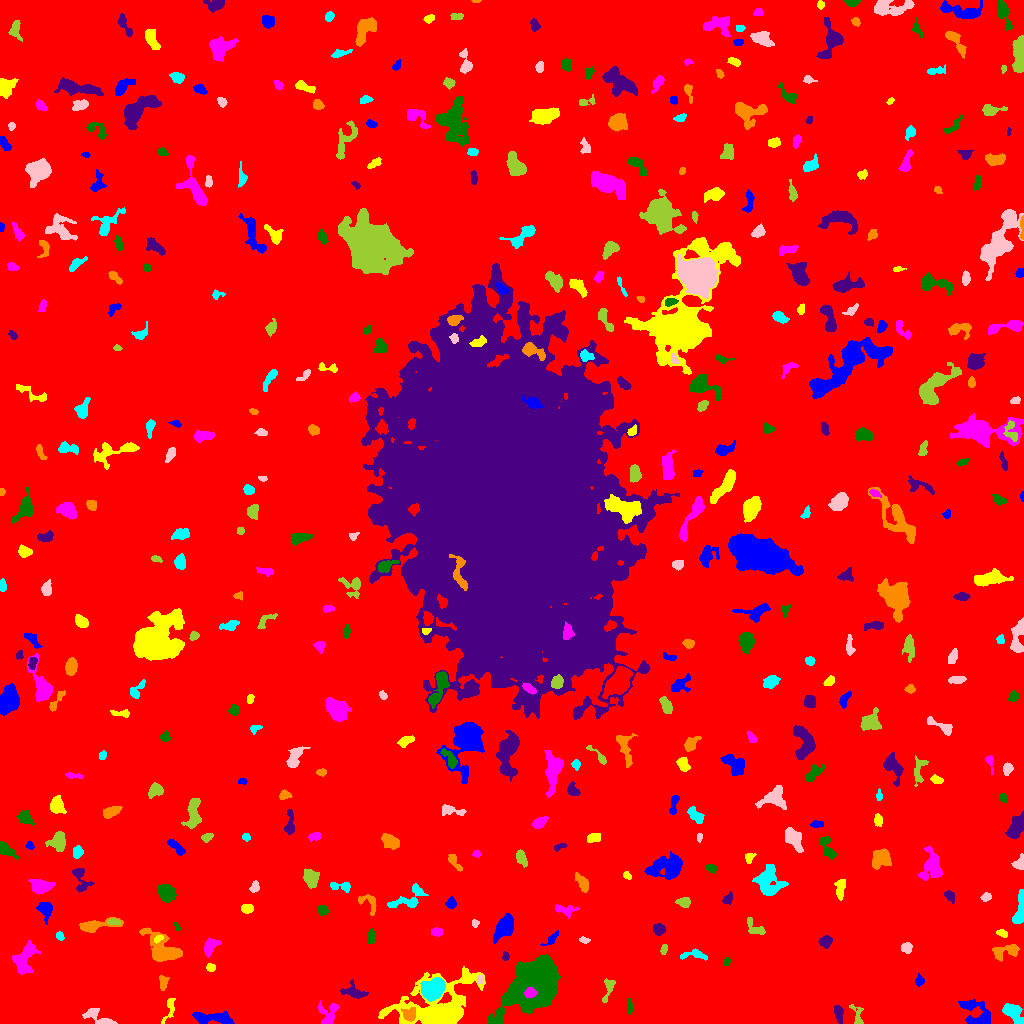

Data behind this chart, as committed beside it:
ID, X, Y, A, B, theta, total_flux, mu_max, mu_median, mu_mean, R_fwhm, R_e, R10, R90, x_start, x_end, y_start, y_end, area, greylevel
0, 524.7, 519.5, 307.2, 303.5, -0.7102, 1928534, 15.0, 2.0, 2.229, 56.99, 237.9, 89.92, 387.9, 0, 1023, 0, 1023, 865166, 2.229
1, 216.5, 5.285, 10.38, 2.704, -0.05918, 1428, 12.0, 3.0, 3.912, 5.078, 5.352, 1.954, 9.339, 192, 234, 0, 12, 365, 8.912
2, 169.5, 15.36, 7.354, 2.262, 1.262, 168.0, 2.0, 1.0, 1.12, 6.457, 3.827, 1.596, 6.024, 161, 175, 0, 25, 150, 7.12
3, 328.6, 10.16, 6.52, 4.753, 1.26, 518.0, 7.0, 2.0, 2.0, 3.785, 4.514, 1.596, 7.334, 318, 339, 0, 23, 259, 8.0
4, 534.9, 40.54, 13.88, 8.635, 0.9182, 55776, 107.0, 16.0, 23.64, 8.777, 12.01, 4.26, 20.4, 487, 561, 0, 69, 2359, 28.64
5, 838.4, 10.48, 4.277, 2.04, -1.389, 437.0, 6.0, 3.0, 3.035, 5.171, 3.7, 1.493, 5.781, 834, 843, 0, 18, 144, 10.03
6, 410.3, 8.781, 3.149, 2.887, 1.257, 517.0, 10.0, 2.0, 3.191, 3.478, 3.385, 1.262, 5.89, 401, 415, 2, 16, 162, 12.19
7, 1012, 11.61, 5.7, 3.26, -0.7183, 1471, 12.0, 4.0, 5.055, 5.863, 4.886, 1.954, 8.117, 1002, 1023, 0, 20, 291, 10.05
8, 99.49, 5.58, 8.901, 3.01, -0.4775, 970.0, 12.0, 3.0, 3.959, 3.909, 4.652, 1.596, 7.569, 82, 117, 0, 15, 245, 8.959
9, 857.7, 7.24, 6.433, 2.715, -1.279, 333.0, 7.0, 2.0, 2.379, 2.821, 3.523, 1.262, 5.726, 849, 863, 0, 19, 140, 8.379
10, 152, 23.83, 2.825, 1.75, 0.8962, 172.0, 5.0, 2.0, 1.933, 3.038, 2.821, 1.128, 4.406, 148, 157, 18, 30, 89, 7.933
11, 975.7, 10.44, 9.495, 5.72, -0.7533, 1625, 8.0, 3.0, 3.603, 8.349, 6.676, 2.646, 10.45, 958, 990, 0, 24, 451, 8.603
12, 440.3, 15.06, 19.72, 12.16, 0.2782, 10879, 26.0, 3.0, 5.21, 7.818, 10.93, 3.785, 21.35, 378, 485, 0, 57, 2088, 10.21
13, 530.1, 30.39, 2.765, 2.254, 0.195, 870.0, 18.0, 7.0, 7.565, 3.827, 3.192, 1.262, 5.015, 524, 537, 25, 36, 115, 68.57
14, 629.7, 16.85, 4.033, 1.399, -1.559, 118.0, 3.0, 1.0, 1.405, 3.523, 2.985, 1.262, 4.583, 627, 633, 9, 25, 84, 7.405
15, 353.4, 31.45, 6.126, 3.402, -0.2881, 628.0, 5.0, 3.0, 2.754, 6.257, 4.951, 1.954, 7.569, 340, 368, 25, 44, 228, 7.754
16, 162.9, 41.48, 3.821, 2.167, 1.524, 421.0, 8.0, 4.0, 3.629, 4.37, 3.432, 1.262, 5.262, 159, 169, 33, 48, 116, 8.629
17, 432.9, 34.62, 5.487, 4.038, 0.3997, 4020, 22.0, 7.0, 8.874, 7.548, 5.944, 2.459, 9.491, 420, 445, 22, 46, 453, 17.87
18, 480, 44.3, 2.274, 1.509, -1.5, 137.0, 5.0, 2.5, 2.446, 2.985, 2.326, 0.7979, 3.523, 477, 483, 40, 49, 56, 11.45
19, 609, 35.67, 6.773, 2.21, 1.27, 240.0, 4.0, 1.0, 1.519, 4.886, 3.742, 1.493, 5.89, 602, 615, 21, 45, 158, 7.519
20, 52.73, 49.41, 2.015, 1.873, 0.1108, 193.0, 6.0, 2.0, 2.797, 3.241, 2.394, 0.9772, 3.827, 49, 58, 46, 54, 69, 8.797
21, 919.3, 42.75, 2.332, 1.832, -1.566, 178.0, 6.0, 2.0, 2.046, 3.241, 2.585, 0.9772, 4.068, 915, 924, 37, 50, 87, 9.046
22, 210.7, 55.79, 2.252, 1.907, -0.1549, 198.0, 5.0, 3.0, 2.712, 3.613, 2.646, 0.9772, 4.068, 206, 215, 52, 60, 73, 10.71
23, 25.45, 66.58, 8.537, 4.315, 1.178, 1431, 10.0, 3.0, 3.23, 5.262, 6.18, 2.185, 9.788, 12, 40, 49, 83, 443, 9.23
24, 726.7, 62.13, 1.877, 1.68, 0.7918, 103.0, 4.0, 2.0, 1.807, 3.192, 2.185, 0.7979, 3.568, 723, 730, 58, 66, 57, 7.807
25, 505.5, 67.12, 2.071, 1.569, 1.56, 131.0, 5.0, 2.0, 2.259, 2.877, 2.257, 0.7979, 3.478, 502, 509, 63, 72, 58, 8.259
26, 1006, 72.3, 7.773, 3.166, 0.2491, 555.0, 5.0, 2.0, 2.11, 5.232, 4.918, 1.871, 7.919, 992, 1019, 62, 79, 263, 8.11
27, 693.1, 68.57, 7.329, 2.178, 0.002012, 244.0, 4.0, 1.0, 1.461, 4.951, 3.909, 1.382, 6.103, 680, 707, 63, 75, 167, 7.461
28, 906.7, 75.55, 2.716, 2.432, -0.02123, 254.0, 5.0, 2.0, 2.288, 3.742, 3.29, 1.262, 5.171, 901, 912, 70, 81, 111, 8.288
29, 664, 74.27, 2.822, 1.428, 1.354, 150.0, 4.0, 2.0, 2.239, 3.785, 2.459, 0.9772, 3.949, 660, 667, 69, 79, 67, 9.239
30, 390.8, 81.12, 2.873, 1.956, -0.9155, 184.0, 5.0, 2.0, 2.19, 3.038, 2.764, 0.9772, 4.514, 386, 398, 75, 86, 84, 8.19
31, 551.2, 84.18, 4.861, 1.71, 0.7428, 176.0, 5.0, 1.0, 1.615, 2.523, 3.09, 1.128, 5.078, 540, 558, 78, 93, 109, 7.615
32, 158.5, 84.98, 2.469, 1.305, 0.483, 129.0, 5.0, 2.0, 2.15, 2.877, 2.326, 0.7979, 3.568, 154, 163, 80, 88, 60, 12.15
33, 209.8, 77.53, 4.218, 2.577, 1.008, 544.0, 7.0, 3.0, 2.878, 4.787, 3.949, 1.596, 6.257, 204, 221, 66, 85, 189, 8.878
34, 371.5, 86.93, 3.847, 1.608, 1.56, 131.0, 3.0, 1.0, 1.26, 3.478, 3.09, 1.128, 4.886, 367, 375, 80, 95, 104, 7.26
35, 825.6, 82.08, 2.871, 2.744, 0.1874, 617.0, 9.0, 4.0, 4.439, 4.583, 3.568, 1.382, 5.557, 818, 832, 75, 88, 139, 9.439
36, 163.4, 73.99, 11.23, 5.91, -0.6468, 2343, 11.0, 3.0, 3.69, 5.585, 7.818, 2.932, 12.44, 139, 182, 62, 96, 635, 8.69
37, 59.86, 87.36, 2.067, 1.642, -0.595, 129.0, 4.0, 2.0, 1.985, 3.613, 2.394, 0.9772, 3.656, 56, 64, 83, 92, 65, 8.985
38, 584, 83.34, 2.54, 1.311, -0.1469, 179.0, 7.0, 3.0, 2.934, 2.646, 2.257, 0.7979, 3.656, 579, 590, 80, 87, 61, 8.934
39, 755.6, 95.23, 6.356, 2.901, -0.6843, 270.0, 4.0, 2.0, 1.552, 5.323, 3.949, 1.382, 6.129, 747, 765, 89, 106, 174, 7.552
40, 856.9, 96.46, 3.973, 2.266, 0.429, 360.0, 6.0, 3.0, 3.0, 4.72, 3.478, 1.382, 5.47, 848, 863, 91, 102, 120, 9.0
41, 504.5, 96.23, 6.478, 3.628, 0.9354, 2173, 13.0, 5.0, 5.601, 6.531, 5.809, 2.394, 9.458, 493, 513, 80, 110, 388, 10.6
42, 1002, 90.07, 2.7, 1.523, -0.232, 273.0, 8.0, 3.0, 3.5, 3.338, 2.523, 0.9772, 4.107, 996, 1007, 86, 94, 78, 9.5
43, 436.7, 91.49, 2.706, 2.142, -0.03288, 317.0, 6.0, 3.0, 3.302, 4.787, 3.141, 1.262, 4.754, 431, 442, 87, 96, 96, 8.302
44, 176.7, 96.56, 2.59, 1.303, -1.101, 141.0, 6.0, 2.5, 2.938, 2.764, 2.185, 0.7979, 3.478, 173, 180, 92, 101, 48, 7.938
45, 658.6, 94.27, 2.83, 2.58, -0.2416, 572.0, 8.0, 4.0, 4.301, 5.015, 3.523, 1.493, 5.412, 653, 665, 88, 100, 133, 10.3
46, 95.11, 98, 9.622, 2.508, 0.153, 849.0, 9.0, 2.0, 2.811, 4.334, 4.652, 1.693, 7.939, 79, 123, 91, 106, 302, 8.811
47, 1020, 114.8, 9.787, 2.029, 1.405, 972.0, 8.0, 4.0, 3.827, 6.628, 4.918, 1.954, 7.527, 1012, 1023, 100, 134, 254, 9.827
48, 474.9, 100.1, 1.961, 1.731, -1.497, 181.0, 6.0, 3.0, 3.352, 3.523, 2.394, 0.9772, 3.613, 472, 479, 96, 104, 54, 11.35
49, 113.9, 101.6, 3.264, 1.437, -0.03865, 205.0, 4.0, 3.0, 2.662, 4.222, 2.821, 1.262, 4.184, 107, 120, 99, 105, 77, 11.66
50, 731.5, 103.9, 2.601, 1.844, -1.111, 360.0, 10.0, 4.0, 4.138, 3.385, 2.764, 0.9772, 4.442, 727, 736, 99, 110, 87, 9.138
51, 44.99, 114.5, 3.991, 3.111, -1.317, 553.0, 7.0, 2.0, 2.621, 4.853, 4.029, 1.493, 6.408, 36, 52, 99, 121, 211, 8.621
52, 246.9, 115.1, 2.952, 2.102, -0.02844, 264.0, 5.0, 3.0, 2.422, 4.184, 3.241, 1.262, 4.918, 241, 253, 110, 119, 109, 8.422
53, 563.9, 113.5, 5.684, 2.327, -0.27, 327.0, 6.0, 2.0, 1.958, 4.107, 3.613, 1.382, 5.944, 555, 579, 105, 119, 167, 7.958
54, 322.1, 112.9, 2.569, 2.181, -0.3705, 226.0, 5.0, 2.0, 2.283, 3.656, 2.985, 1.128, 4.618, 318, 328, 108, 118, 99, 9.283
55, 727.5, 124.7, 2.876, 1.893, 0.8738, 193.0, 6.0, 2.0, 1.99, 3.09, 2.764, 0.9772, 4.618, 722, 732, 119, 132, 97, 7.99
56, 369, 119.4, 6.911, 3.758, -0.8352, 257.0, 3.0, 1.0, 1.412, 4.406, 4.222, 1.596, 7.024, 358, 376, 108, 129, 182, 7.412
57, 408.9, 124.8, 10.18, 4.772, 0.4922, 845.0, 6.0, 2.0, 2.435, 6.84, 5.781, 2.185, 8.992, 387, 428, 116, 140, 347, 8.435
58, 985.5, 126.1, 2.322, 1.99, 0.3018, 185.0, 5.0, 2.0, 2.256, 3.141, 2.646, 0.9772, 4.334, 980, 991, 122, 131, 82, 9.256
59, 683.8, 121.2, 3.332, 2.353, -0.05428, 677.0, 10.0, 5.0, 5.373, 4.687, 3.523, 1.382, 5.614, 675, 690, 116, 126, 126, 9.373
... 427 more rows
